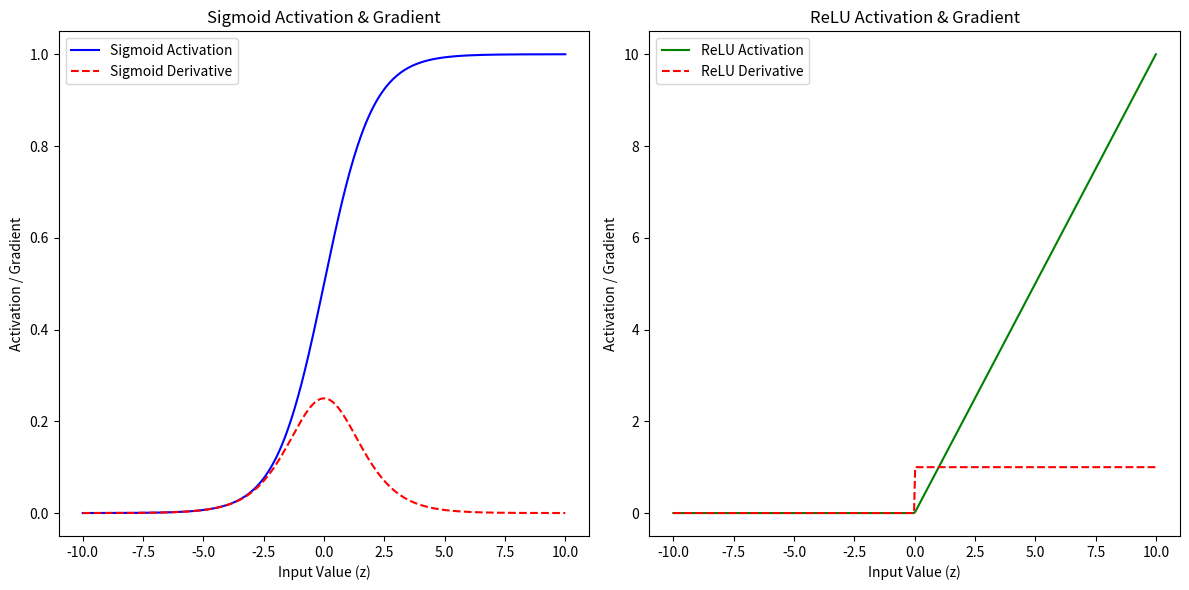

Write Python code to recreate this figure.


import numpy as np
import matplotlib.pyplot as plt

# Sigmoid function and its derivatives
def sigmoid(z):
    return 1 / (1 + np.exp(-z))

def sigmoid_derivative(z):
    return sigmoid(z) * (1 - sigmoid(z))

def relu(z):
    return np.maximum(0, z)

def relu_derivative(z):
    return np.where(z > 0, 1, 0)

# Generate a range of input values
z = np.linspace(-10, 10, 400)

sigmoid_grad = sigmoid_derivative(z)
relu_grad = relu_derivative(z)

# Plot the activation functions
plt.figure(figsize=(12, 6))

# Plot Sigmoid and its derivative
plt.subplot(1, 2, 1)
plt.plot(z, sigmoid(z), label='Sigmoid Activation', color='b')
plt.plot(z, sigmoid_grad, label="Sigmoid Derivative", color='r', linestyle='--')
plt.title('Sigmoid Activation & Gradient')
plt.xlabel('Input Value (z)')
plt.ylabel('Activation / Gradient')
plt.legend()

# Plot ReLU and its derivative
plt.subplot(1, 2, 2)
plt.plot(z, relu(z), label='ReLU Activation', color='g')
plt.plot(z, relu_grad, label="ReLU Derivative", color='r', linestyle='--')
plt.title('ReLU Activation & Gradient')
plt.xlabel('Input Value (z)')
plt.ylabel('Activation / Gradient')
plt.legend()

plt.tight_layout()
plt.show()
